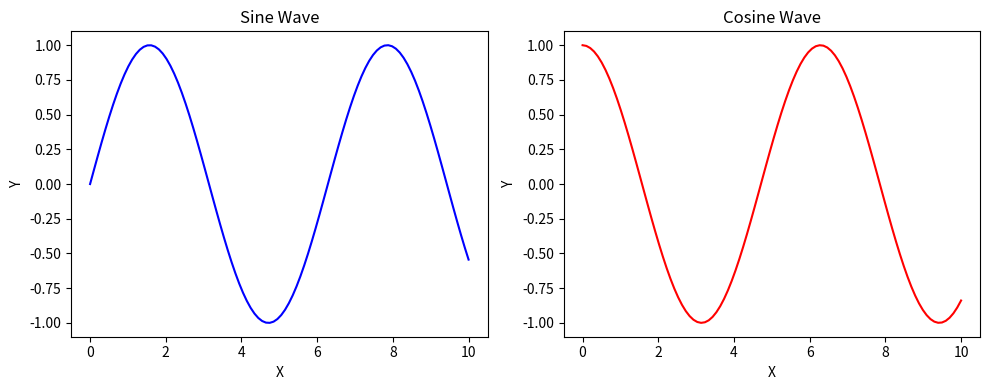

Recreate this plot in Python.
import matplotlib.pyplot as plt
import numpy as np

x = np.linspace(0, 10, 100)
y1 = np.sin(x)
y2 = np.cos(x)

fig, axes = plt.subplots(1, 2, figsize=(10, 4))

axes[0].plot(x, y1, color='blue')
axes[0].set_title('Sine Wave')
axes[0].set_xlabel('X')
axes[0].set_ylabel('Y')

axes[1].plot(x, y2, color='red')
axes[1].set_title('Cosine Wave')
axes[1].set_xlabel('X')
axes[1].set_ylabel('Y')

plt.tight_layout()

plt.show()